Run: headless pygame with SDL's dummy video driver; simulated clock (each Clock.tick advances the game by its frame time, no real sleeping); random seed 0; keys injected as events and as key.get_pressed() state; mouse plan: one left click at the window centre at the start of phase 2, then a move to the lower-right quarter at the start of phase 3; restart key SPACE tapped at the start of phases 3 and 4.
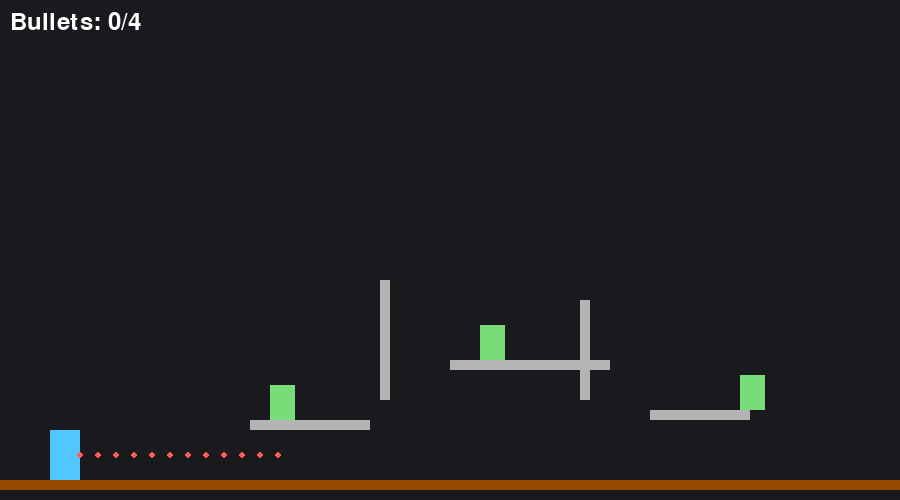
Frame 1 of 4 · flips 1–60 · no input
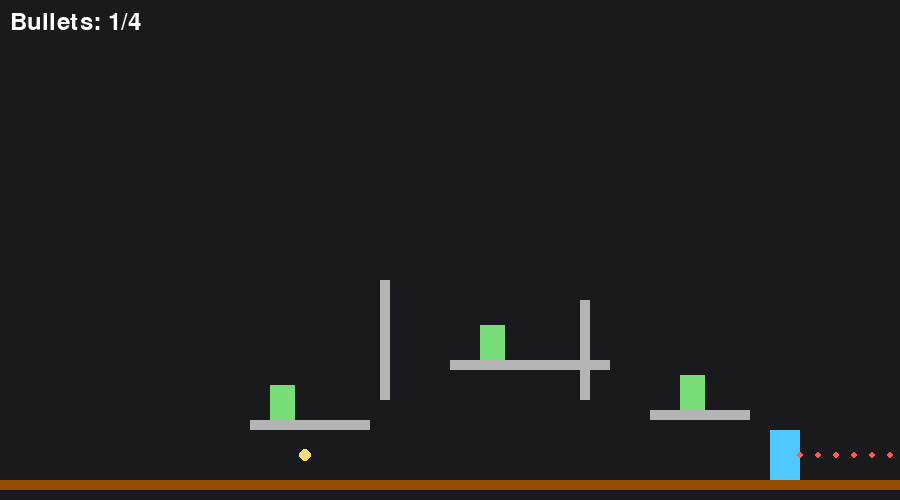
Frame 2 of 4 · flips 61–180 · clicked the window centre · tapped SPACE, RETURN · held RIGHT (→), D
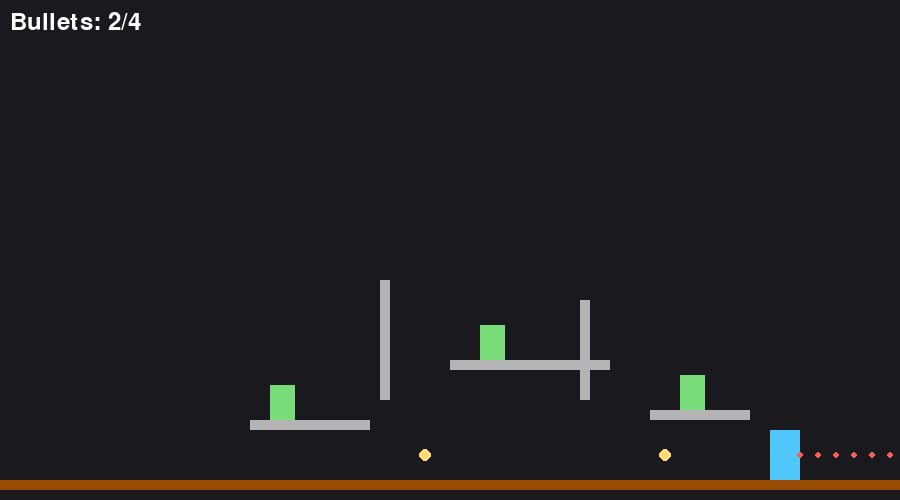
Frame 3 of 4 · flips 181–300 · moved the mouse to the lower-right quarter · tapped SPACE · held DOWN (↓), S
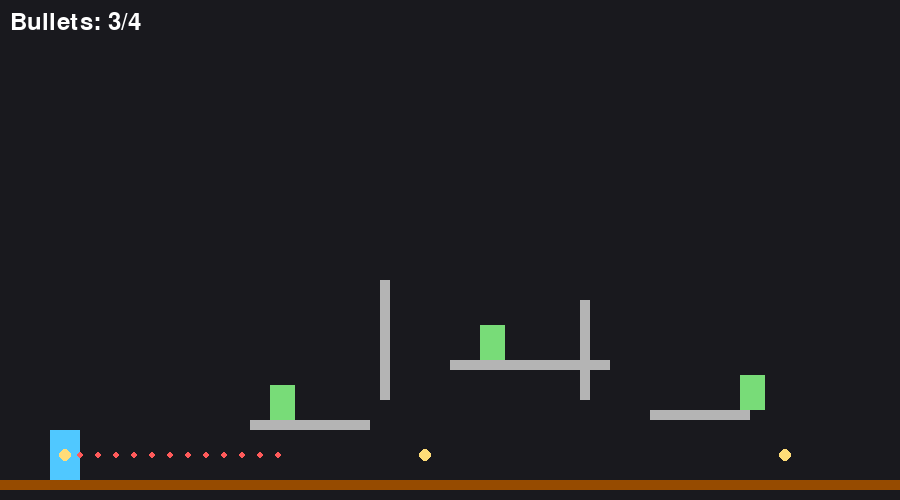
Frame 4 of 4 · flips 301–420 · tapped SPACE · held LEFT (←), A, UP (↑), W

The pygame program that drew these frames:

import pygame
import sys
import math

pygame.init()

# =====================
# WINDOW
# =====================
WIDTH = 900
HEIGHT = 500
screen = pygame.display.set_mode((WIDTH, HEIGHT))
pygame.display.set_caption("One Shot – Puzzle Level")

clock = pygame.time.Clock()

# =====================
# COLORS
# =====================
BG_COLOR = (25, 25, 30)
PLAYER_COLOR = (80, 200, 255)
BULLET_COLOR = (255, 220, 120)
AIM_COLOR = (255, 90, 90)
ZOMBIE_COLOR = (120, 220, 120)
TEXT_COLOR = (255, 255, 255)
GROUND_COLOR = (150, 75, 0)
WALL_COLOR = (180, 180, 180)
BUTTON_COLOR = (70, 70, 200)
BUTTON_HOVER = (100, 100, 255)

font = pygame.font.SysFont(None, 36)

# =====================
# GROUND
# =====================
GROUND_HEIGHT = 10
GROUND_Y = HEIGHT - 20

# =====================
# PLAYER
# =====================
class Soldier:
    def __init__(self):
        self.width = 30
        self.height = 50
        self.x = 50
        self.y = GROUND_Y - self.height
        self.speed = 6
        self.aim_angle = 0

    def move(self, keys, walls):
        old_x = self.x
        if keys[pygame.K_a]:
            self.x -= self.speed
        if keys[pygame.K_d]:
            self.x += self.speed

        self.x = max(0, min(self.x, WIDTH - self.width))

        rect = pygame.Rect(self.x, self.y, self.width, self.height)
        for w in walls:
            if w.rect.colliderect(rect):
                self.x = old_x

    def aim(self, keys):
        if keys[pygame.K_j]:
            self.aim_angle -= 3
        if keys[pygame.K_l]:
            self.aim_angle += 3
        self.aim_angle %= 360

    def gun_pos(self):
        return self.x + self.width//2, self.y + self.height//2

    def draw(self):
        pygame.draw.rect(screen, PLAYER_COLOR,
                         (self.x, self.y, self.width, self.height))

        rad = math.radians(self.aim_angle)
        for i in range(15, 220, 18):
            x = self.x + self.width//2 + math.cos(rad) * i
            y = self.y + self.height//2 + math.sin(rad) * i
            pygame.draw.circle(screen, AIM_COLOR, (int(x), int(y)), 3)

# =====================
# WALL
# =====================
class Wall:
    def __init__(self, x, y, w, h):
        self.rect = pygame.Rect(x, y, w, h)

    def draw(self):
        pygame.draw.rect(screen, WALL_COLOR, self.rect)

# =====================
# ZOMBIE
# =====================
class Zombie:
    def __init__(self, x, y, speed=0, left=None, right=None):
        self.rect = pygame.Rect(x, y, 25, 35)
        self.alive = True
        self.speed = speed
        self.dir = 1
        self.left = left
        self.right = right

    def update(self):
        if not self.alive:
            return
        if self.speed > 0:
            self.rect.x += self.speed * self.dir
            if self.rect.x <= self.left or self.rect.x >= self.right:
                self.dir *= -1

    def draw(self):
        if self.alive:
            pygame.draw.rect(screen, ZOMBIE_COLOR, self.rect)

# =====================
# BULLET
# =====================
class Bullet:
    def __init__(self, x, y, angle):
        self.x = x
        self.y = y
        self.r = 6
        self.speed = 12
        rad = math.radians(angle)
        self.vx = math.cos(rad) * self.speed
        self.vy = math.sin(rad) * self.speed
        self.birth = pygame.time.get_ticks()

    def update(self, walls):
        self.x += self.vx
        self.y += self.vy

        if self.x <= self.r or self.x >= WIDTH - self.r:
            self.vx *= -1
        if self.y <= self.r:
            self.vy *= -1
        if self.y + self.r >= GROUND_Y:
            self.vy *= -1
            self.y = GROUND_Y - self.r

        rect = pygame.Rect(self.x-self.r, self.y-self.r, self.r*2, self.r*2)
        for w in walls:
            if w.rect.colliderect(rect):
                if rect.right >= w.rect.left and rect.left < w.rect.left:
                    self.vx *= -1
                elif rect.left <= w.rect.right and rect.right > w.rect.right:
                    self.vx *= -1
                if rect.bottom >= w.rect.top and rect.top < w.rect.top:
                    self.vy *= -1
                elif rect.top <= w.rect.bottom and rect.bottom > w.rect.bottom:
                    self.vy *= -1

    def expired(self):
        return pygame.time.get_ticks() - self.birth > 6000

    def draw(self):
        pygame.draw.circle(screen, BULLET_COLOR,
                           (int(self.x), int(self.y)), self.r)

# =====================
# BUTTON
# =====================
def draw_button(rect, text):
    mx, my = pygame.mouse.get_pos()
    color = BUTTON_HOVER if rect.collidepoint(mx, my) else BUTTON_COLOR
    pygame.draw.rect(screen, color, rect)
    t = font.render(text, True, TEXT_COLOR)
    screen.blit(t, (rect.x + 15, rect.y + 8))

# =====================
# LEVEL DESIGN
# =====================
walls = [
    Wall(250, GROUND_Y - 60, 120, 10),
    Wall(450, GROUND_Y - 120, 160, 10),
    Wall(650, GROUND_Y - 70, 100, 10),
    Wall(380, GROUND_Y - 200, 10, 120),
    Wall(580, GROUND_Y - 180, 10, 100)
]

zombies = [
    Zombie(270, GROUND_Y - 95),
    Zombie(480, GROUND_Y - 155),
    Zombie(680, GROUND_Y - 105, speed=1, left=650, right=740)
]

player = Soldier()
bullets = []
bullet_limit = 4
bullets_used = 0

game_over = False
win = False
lose = False

restart_btn = pygame.Rect(WIDTH//2 - 70, HEIGHT//2 + 40, 140, 40)

# =====================
# GAME LOOP
# =====================
while True:
    for event in pygame.event.get():
        if event.type == pygame.QUIT:
            pygame.quit()
            sys.exit()

        if event.type == pygame.KEYDOWN:
            if event.key == pygame.K_SPACE and not game_over:
                if bullets_used < bullet_limit:
                    x, y = player.gun_pos()
                    bullets.append(Bullet(x, y, player.aim_angle))
                    bullets_used += 1

        if event.type == pygame.MOUSEBUTTONDOWN and event.button == 1:
            if game_over and restart_btn.collidepoint(event.pos):
                bullets.clear()
                bullets_used = 0
                for z in zombies:
                    z.alive = True
                game_over = win = lose = False

    keys = pygame.key.get_pressed()
    if not game_over:
        player.move(keys, walls)
        player.aim(keys)

    for z in zombies:
        z.update()

    for b in bullets[:]:
        b.update(walls)
        p = pygame.Rect(b.x, b.y, 1, 1)
        for z in zombies:
            if z.alive and z.rect.colliderect(p):
                z.alive = False
        if b.expired():
            bullets.remove(b)

    if not game_over:
        if not any(z.alive for z in zombies):
            game_over = True
            win = True
        elif bullets_used >= bullet_limit and len(bullets) == 0 and any(z.alive for z in zombies):
            game_over = True
            lose = True

    # =====================
    # DRAW
    # =====================
    screen.fill(BG_COLOR)
    pygame.draw.rect(screen, GROUND_COLOR, (0, GROUND_Y, WIDTH, GROUND_HEIGHT))

    for w in walls:
        w.draw()
    player.draw()
    for z in zombies:
        z.draw()
    for b in bullets:
        b.draw()

    screen.blit(font.render(f"Bullets: {bullets_used}/4", True, TEXT_COLOR), (10, 10))

    if win:
        screen.blit(font.render("YOU WIN!", True, (255, 215, 0)),
                    (WIDTH//2 - 70, HEIGHT//2 - 30))
        draw_button(restart_btn, "Restart")

    if lose:
        screen.blit(font.render("YOU LOSE!", True, (255, 80, 80)),
                    (WIDTH//2 - 90, HEIGHT//2 - 30))
        draw_button(restart_btn, "Restart")

    pygame.display.update()
    clock.tick(60)
